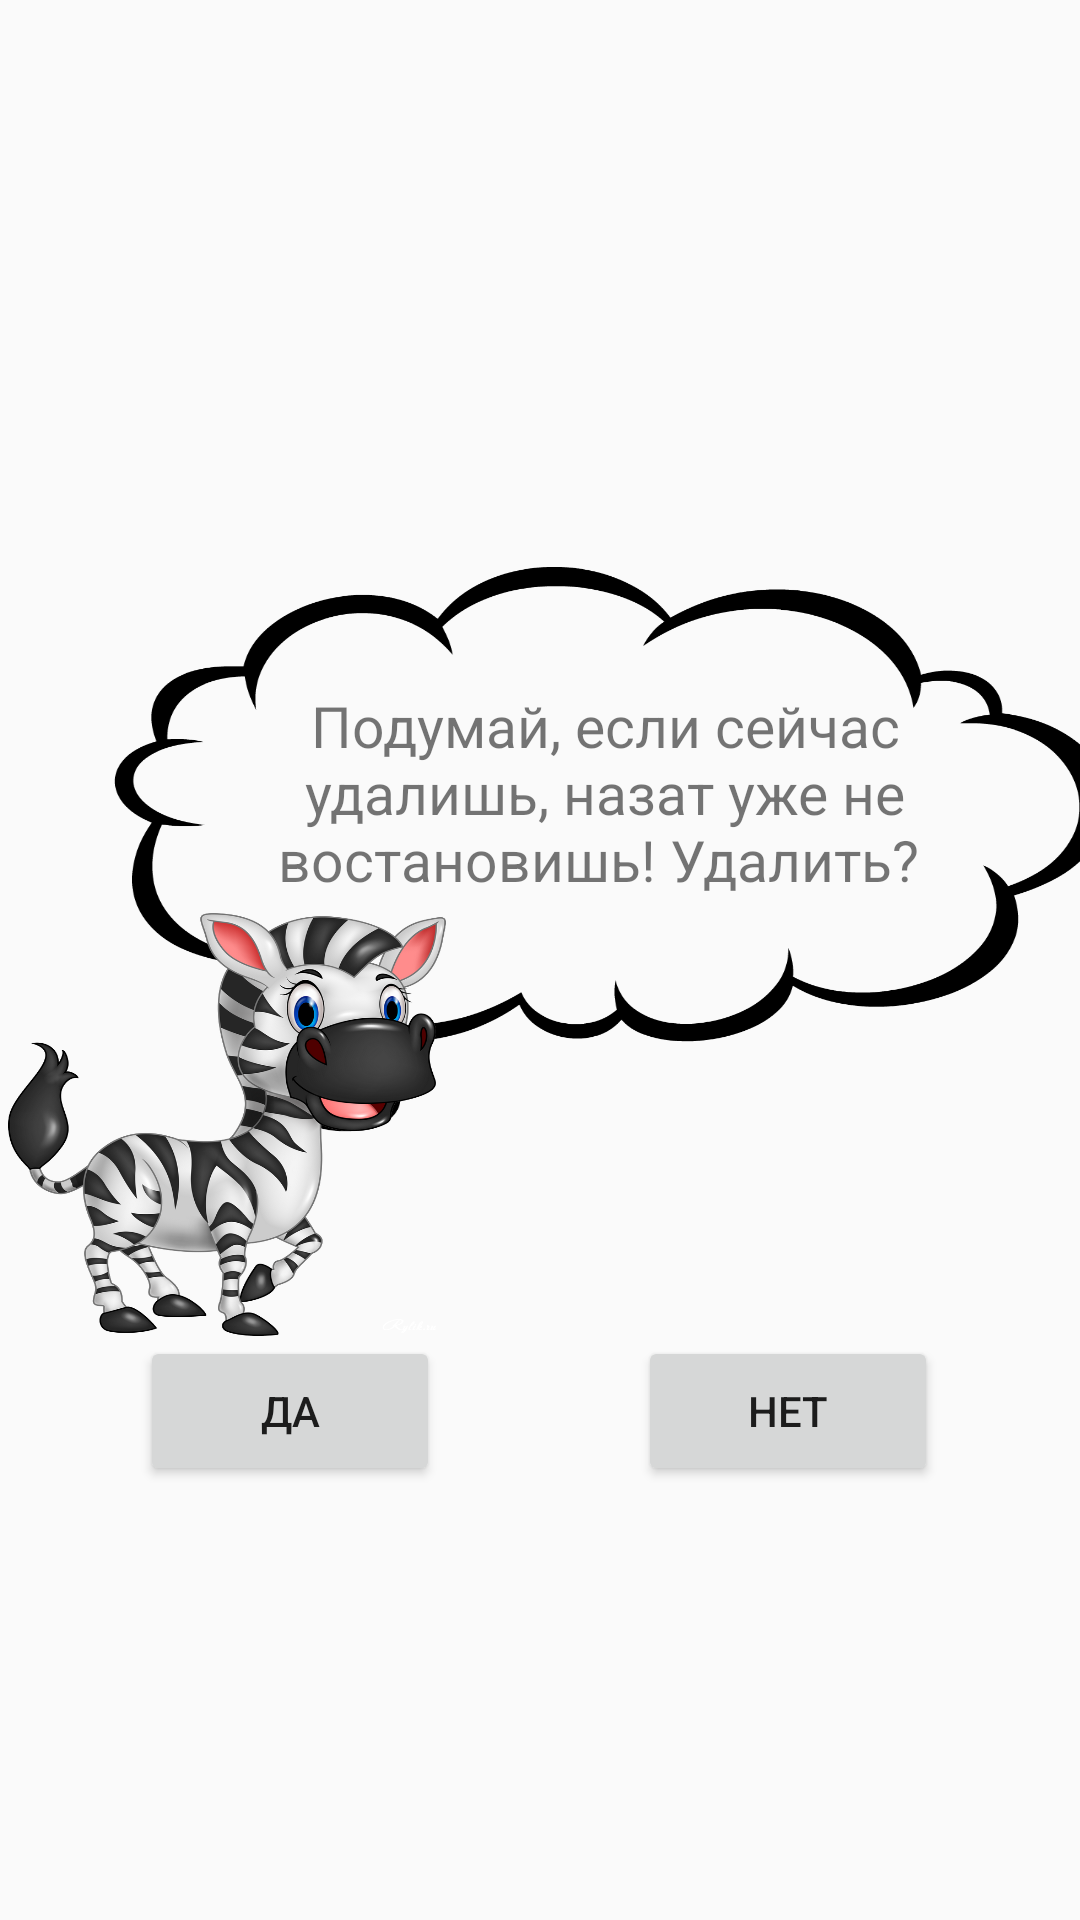

Layout XML and referenced resources for this Android screen:
<!-- AndroidManifest.xml: application theme AppTheme -->
<!-- res/layout/activity_delete_category.xml -->
<?xml version="1.0" encoding="utf-8"?>
<androidx.constraintlayout.widget.ConstraintLayout xmlns:android="http://schemas.android.com/apk/res/android"
    xmlns:app="http://schemas.android.com/apk/res-auto"
    xmlns:tools="http://schemas.android.com/tools"
    android:layout_width="match_parent"
    android:layout_height="match_parent">

    <Button
        android:id="@+id/button3"
        android:layout_width="100dp"
        android:layout_height="50dp"
        android:layout_marginEnd="8dp"
        android:text="Да"
        app:layout_constraintBottom_toBottomOf="@+id/button2"
        app:layout_constraintEnd_toStartOf="@+id/button2" />


    <ImageView
        android:id="@+id/imageView7"
        android:layout_width="362dp"
        android:layout_height="219dp"
        android:layout_marginStart="16dp"
        android:layout_marginBottom="44dp"
        android:background="@drawable/d2"
        app:layout_constraintBottom_toBottomOf="@+id/imageView5"
        app:layout_constraintStart_toStartOf="@+id/imageView5" />

    <ImageView
        android:id="@+id/imageView5"
        android:layout_width="146dp"
        android:layout_height="141dp"
        android:layout_marginEnd="56dp"
        android:background="@drawable/zeb"
        app:layout_constraintBottom_toTopOf="@+id/button2"
        app:layout_constraintEnd_toEndOf="@+id/button2" />

    <TextView
        android:id="@+id/text1"
        android:layout_width="238dp"
        android:layout_height="122dp"
        android:layout_marginStart="80dp"
        android:layout_marginBottom="120dp"
        android:ems="10"
        android:gravity="center"
        android:text="Подумай, если сейчас удалишь, назат уже не востановишь! Удалить? "
        android:textSize="19sp"
        app:layout_constraintBottom_toBottomOf="@+id/imageView5"
        app:layout_constraintStart_toStartOf="@+id/imageView5" />

    <Button
        android:id="@+id/button"
        android:layout_width="100dp"
        android:layout_height="50dp"
        android:layout_marginStart="8dp"
        android:text="Нет"
        app:layout_constraintBottom_toBottomOf="@+id/button2"
        app:layout_constraintStart_toEndOf="@+id/button2" />

    <View
        android:id="@+id/button2"
        android:layout_width="50dp"
        android:layout_height="50dp"
        android:layout_marginStart="8dp"
        android:layout_marginTop="8dp"
        android:layout_marginEnd="8dp"
        android:layout_marginBottom="8dp"
        android:text="Button"
        app:layout_constraintBottom_toBottomOf="parent"
        app:layout_constraintEnd_toEndOf="parent"
        app:layout_constraintHorizontal_bias="0.499"
        app:layout_constraintStart_toStartOf="parent"
        app:layout_constraintTop_toTopOf="parent"
        app:layout_constraintVertical_bias="0.762" />


</androidx.constraintlayout.widget.ConstraintLayout>
<!-- resources referenced by this layout -->
<resources>
  <!-- drawable d2: png bitmap (drawable, 53826 bytes) -->
  <!-- drawable zeb: png bitmap (drawable, 352070 bytes) -->
  <style name="AppTheme" parent="Theme.AppCompat.Light.DarkActionBar">
          
          <item name="colorPrimary">@color/colorPrimary</item>
          <item name="colorPrimaryDark">@color/colorPrimaryDark</item>
          <item name="colorAccent">@color/colorAccent</item>
      </style>
  <color name="colorPrimary">#008577</color>
  <color name="colorPrimaryDark">#00574B</color>
  <color name="colorAccent">#D81B60</color>
</resources>
